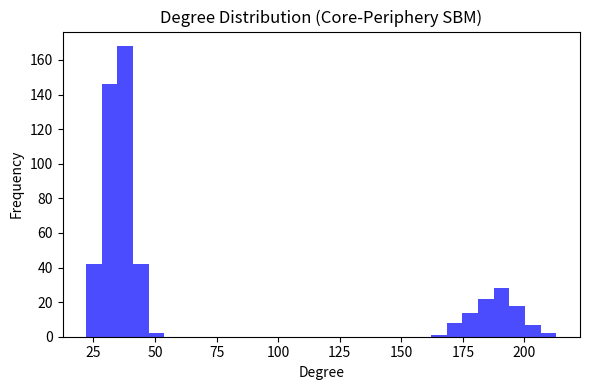

The matplotlib source for this figure:

import os
import networkx as nx
import numpy as np
import matplotlib.pyplot as plt
from scipy import sparse
# Parameters (tunable, but here use representative mid-range values in stated ranges)
N = 500  # total nodes (banks)
core_fraction = 0.2
n_core = int(N * core_fraction)
n_periphery = N - n_core
# group labels
sizes = [n_core, n_periphery]
groups = ['core']*n_core + ['periphery']*n_periphery
# Block connection probabilities (representative medians in intervals)
p_cc = 0.88  # core-core
p_cp = 0.25  # core-periphery
p_pp = 0.025 # periphery-periphery
probs = [[p_cc, p_cp], [p_cp, p_pp]]
# Generate SBM (stochastic block model)
G = nx.stochastic_block_model(sizes, probs, seed=42)
# Add group labels as node attributes
for i, grp in enumerate(groups):
    G.nodes[i]['group'] = grp
# Save adjacency matrix as sparse file
adj = nx.to_scipy_sparse_array(G, format='csr')
output_dir = os.path.join(os.getcwd(), 'output')
os.makedirs(output_dir, exist_ok=True)
net_path = os.path.join(output_dir, 'coreperiphery-sbm-network.npz')
sparse.save_npz(net_path, adj)
# Also save node group membership as auxiliary metadata for simulation
node_grp_path = os.path.join(output_dir, 'nodegroups-coreperiphery.txt')
with open(node_grp_path, 'w') as f:
    for i, grp in enumerate(groups):
        f.write(f"{i},{grp}\n")
# Empirical degree moments & group connections
k_all = np.array([d for n,d in G.degree()])
k_mean = k_all.mean()
k2_mean = (k_all**2).mean()
# Size of largest connected component (normalized)
components = [len(c) for c in nx.connected_components(G)]
gcc_size = max(components)
gcc_frac = gcc_size / N
# Degree distribution plot
plt.figure(figsize=(6, 4))
plt.hist(k_all, bins=30, alpha=0.7, color='b')
plt.xlabel('Degree')
plt.ylabel('Frequency')
plt.title('Degree Distribution (Core-Periphery SBM)')
deg_dist_path = os.path.join(output_dir, 'degree-dist-coreperiphery-sbm.png')
plt.tight_layout()
plt.savefig(deg_dist_path)
plt.close()
# Clustering coefficient (global, local median)
glob_clust = nx.transitivity(G)
median_clust = np.median(list(nx.clustering(G).values()))
# Assortativity by degree, by group
assort_deg = nx.degree_assortativity_coefficient(G)
group_labels = [G.nodes[i]['group'] for i in G.nodes]
assort_grp = nx.attribute_assortativity_coefficient(G, 'group')
# Visualization (for N≤250: show full network with group color); for N=500, skip as too dense
# Save metrics
diagnostics = {
    'mean_degree': float(k_mean),
    'second_degree_moment': float(k2_mean),
    'gcc_fraction': float(gcc_frac),
    'global_clustering': float(glob_clust),
    'median_local_clustering': float(median_clust),
    'degree_assortativity': float(assort_deg),
    'group_assortativity': float(assort_grp),
    'node_group_path': node_grp_path,
    'degree_dist_plot': deg_dist_path,
    'network_path': net_path
}
